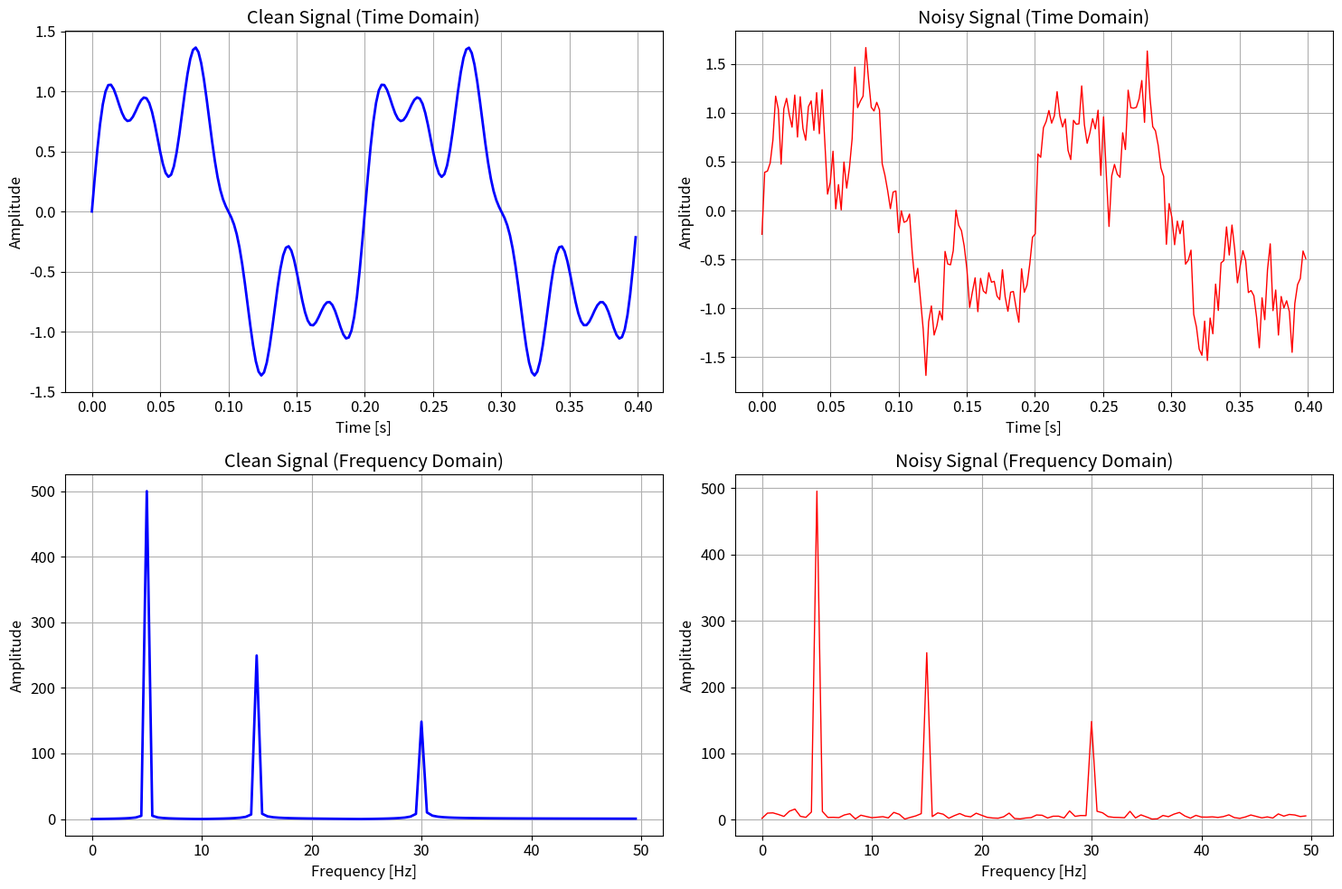
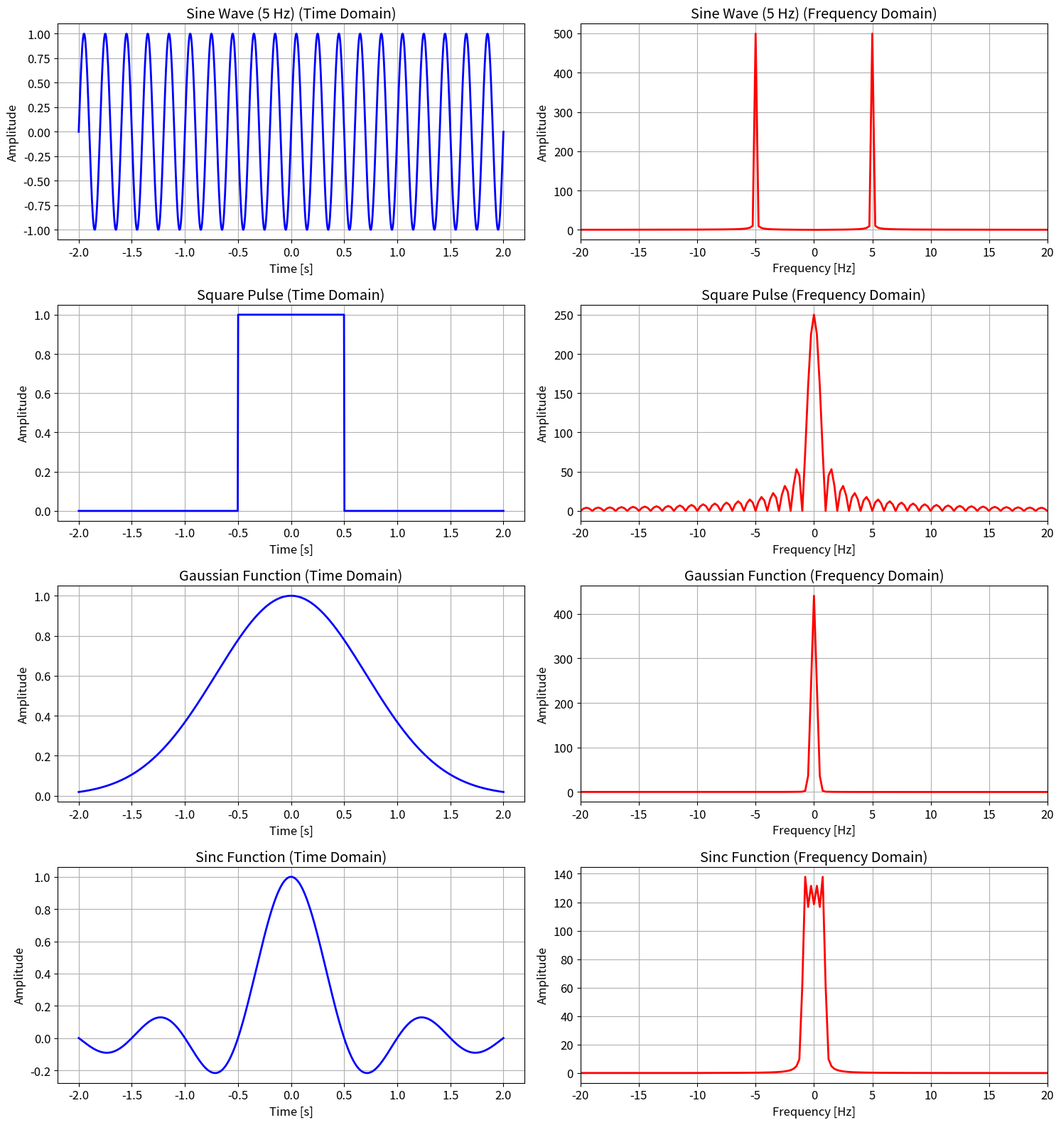
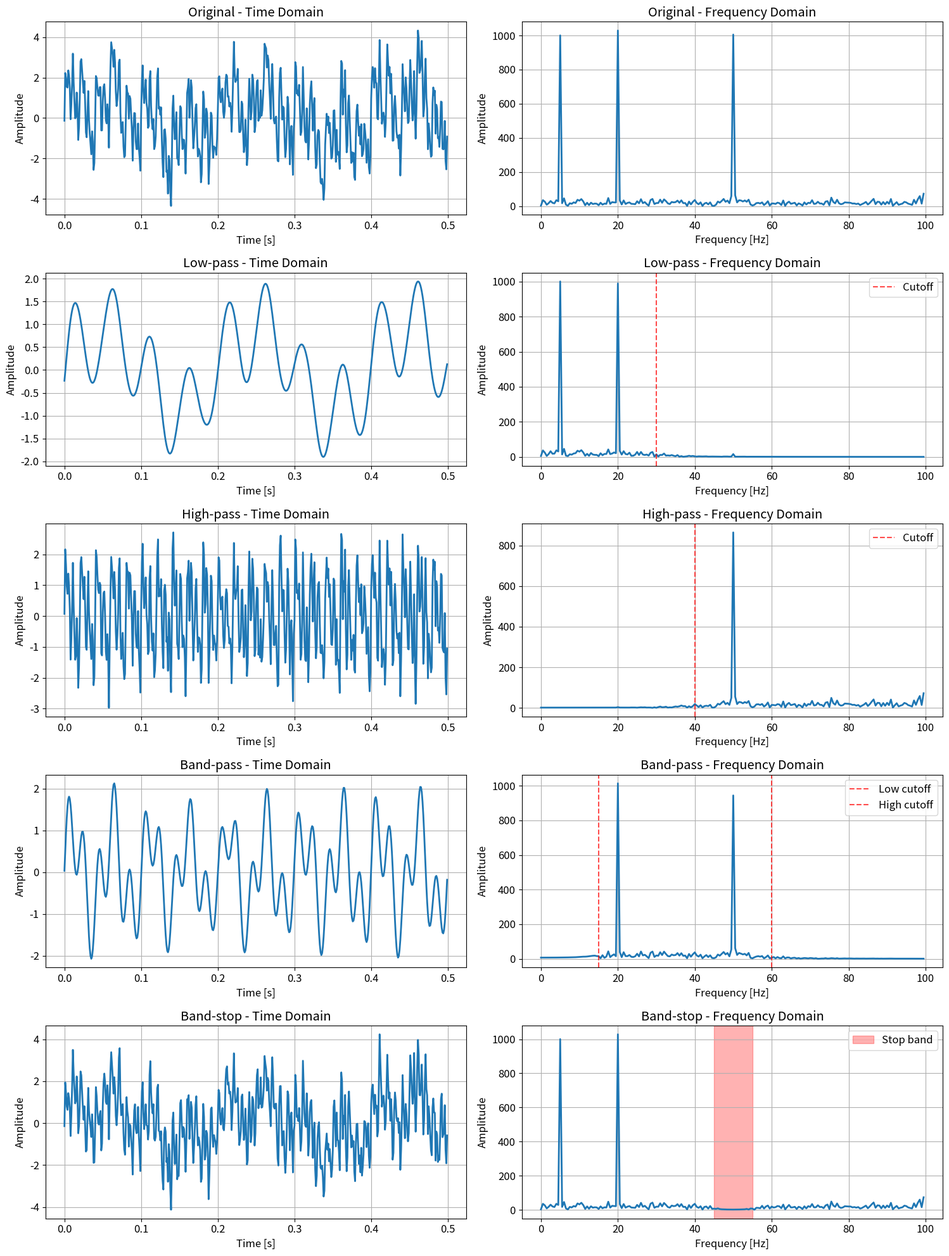
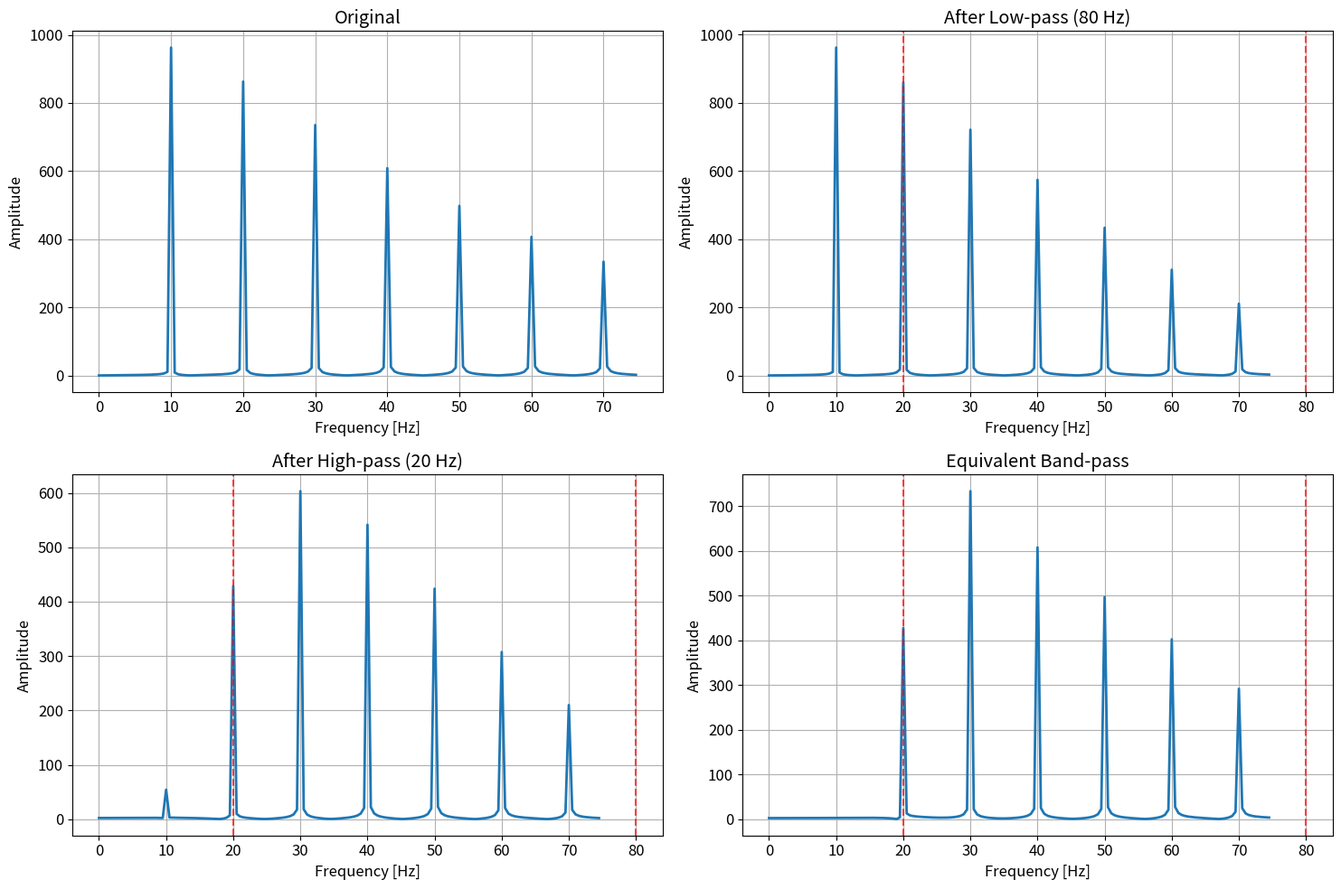
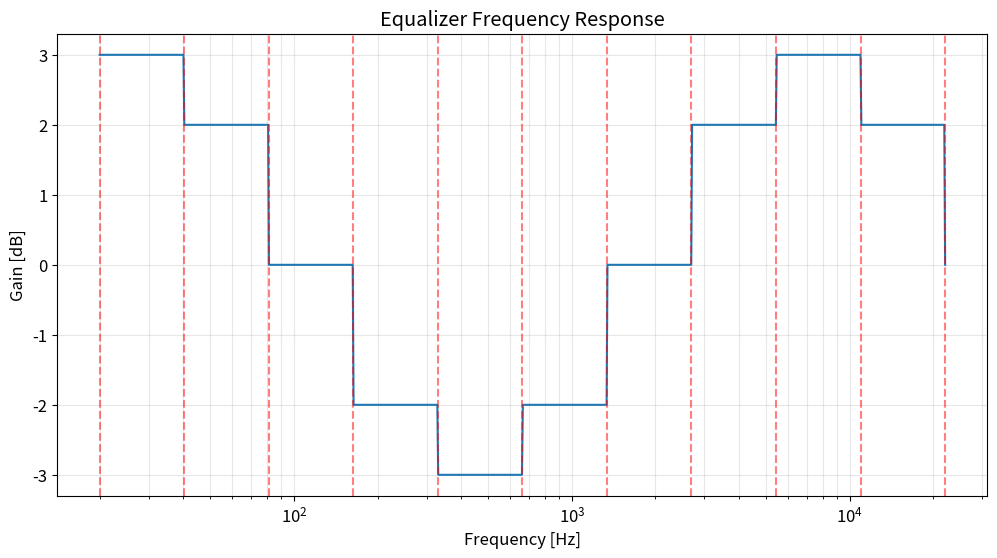
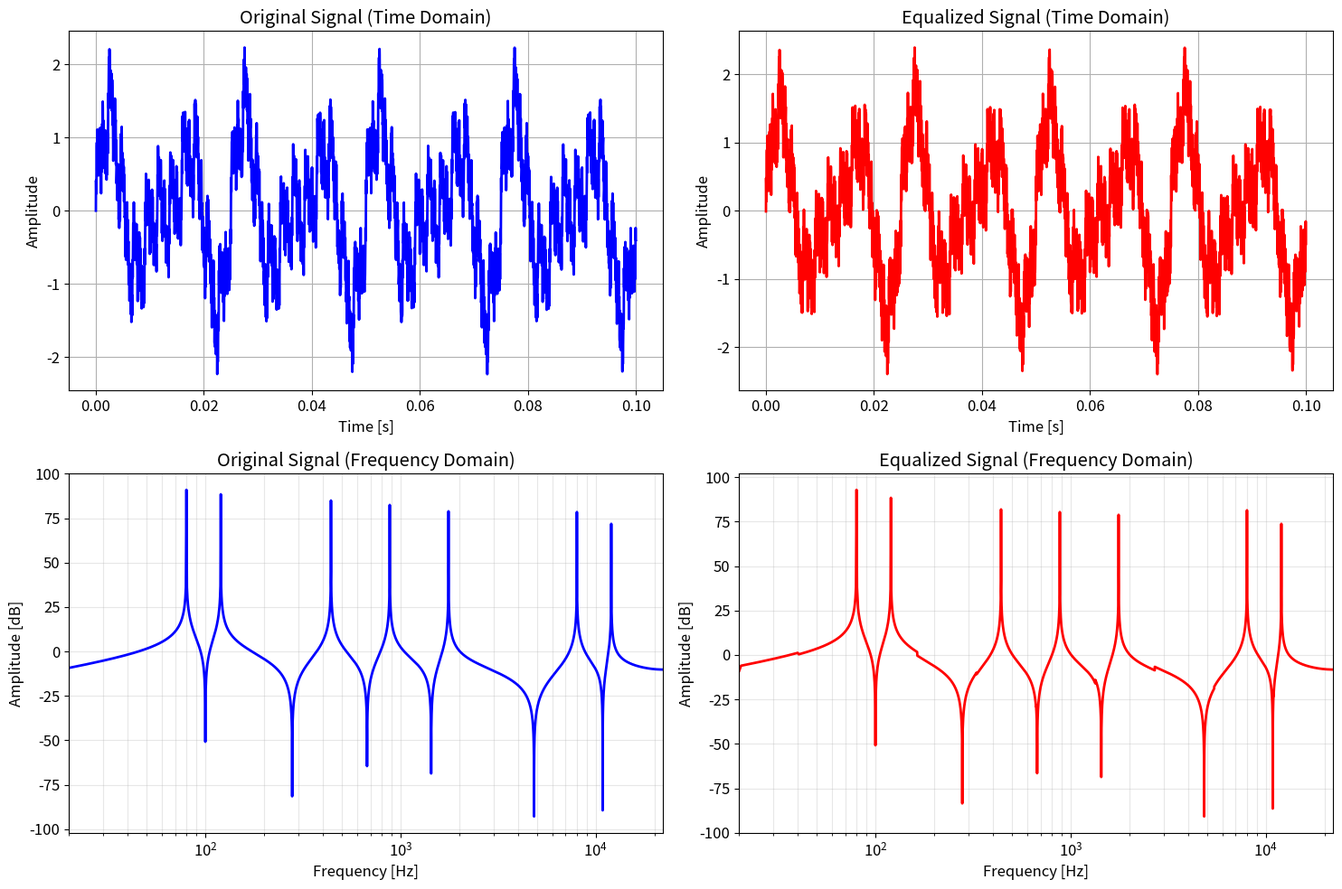

These charts were generated, in order, by the following Python code:
# Analysis of different filter behaviors and their influence on input signals

import numpy as np
import matplotlib.pyplot as plt
import scipy.stats
import scipy.io.wavfile
from scipy.fftpack import fft, fftfreq, ifft
from scipy import signal
import matplotlib.patches as patches

# Plot settings
plt.rcParams['font.size'] = 12

# ==========================================
# 1. What is a signal? Time domain vs Frequency domain
# ==========================================

def demonstrate_signal_basics():
    """
    Demonstrates basic concepts of signals, time domain and frequency domain
    """
    print("=== 1. SIGNAL BASICS ===")
    print("Signal: a function that carries information - usually changes over time")
    print("Time domain: representation of signal as a function of time")
    print("Frequency domain: representation of signal as a function of frequency")
    
    # Create example signal - mixture of sinusoids
    t = np.linspace(0, 2, 1000)  # 2 seconds
    freq1, freq2, freq3 = 5, 15, 30  # Hz
    
    signal1 = np.sin(2 * np.pi * freq1 * t)
    signal2 = 0.5 * np.sin(2 * np.pi * freq2 * t)
    signal3 = 0.3 * np.sin(2 * np.pi * freq3 * t)
    combined_signal = signal1 + signal2 + signal3
    
    # Add noise
    noise = 0.2 * np.random.randn(len(t))
    noisy_signal = combined_signal + noise
    
    # Visualization
    fig, ((ax1, ax2), (ax3, ax4)) = plt.subplots(2, 2, figsize=(15, 10))
    
    # Time domain
    ax1.plot(t[:200], combined_signal[:200], 'b-', linewidth=2)
    ax1.set_title('Clean Signal (Time Domain)')
    ax1.set_xlabel('Time [s]')
    ax1.set_ylabel('Amplitude')
    ax1.grid(True)
    
    ax2.plot(t[:200], noisy_signal[:200], 'r-', linewidth=1)
    ax2.set_title('Noisy Signal (Time Domain)')
    ax2.set_xlabel('Time [s]')
    ax2.set_ylabel('Amplitude')
    ax2.grid(True)
    
    # Frequency domain
    sampling_rate = len(t) / (t[-1] - t[0])
    frequencies = fftfreq(len(combined_signal), 1/sampling_rate)
    fft_clean = fft(combined_signal)
    fft_noisy = fft(noisy_signal)
    
    # Show only positive frequencies
    pos_mask = frequencies >= 0
    frequencies_pos = frequencies[pos_mask]
    fft_clean_pos = np.abs(fft_clean[pos_mask])
    fft_noisy_pos = np.abs(fft_noisy[pos_mask])
    
    ax3.plot(frequencies_pos[:100], fft_clean_pos[:100], 'b-', linewidth=2)
    ax3.set_title('Clean Signal (Frequency Domain)')
    ax3.set_xlabel('Frequency [Hz]')
    ax3.set_ylabel('Amplitude')
    ax3.grid(True)
    
    ax4.plot(frequencies_pos[:100], fft_noisy_pos[:100], 'r-', linewidth=1)
    ax4.set_title('Noisy Signal (Frequency Domain)')
    ax4.set_xlabel('Frequency [Hz]')
    ax4.set_ylabel('Amplitude')
    ax4.grid(True)
    
    plt.tight_layout()
    plt.show()
    
    return t, noisy_signal, sampling_rate

# ==========================================
# 2. How does Fourier Transform work
# ==========================================

def demonstrate_fourier_transform():
    """
    Demonstrates how Fourier Transform works with examples
    """
    print("\n=== 2. FOURIER TRANSFORM ===")
    print("Fourier Transform converts a signal from time domain to frequency domain")
    print("Shows which frequencies are present in the signal and their strength")
    
    # Examples with different functions
    t = np.linspace(-2, 2, 1000)
    
    # 1. Sine wave
    sine_wave = np.sin(2 * np.pi * 5 * t)
    
    # 2. Square pulse
    pulse = np.where(np.abs(t) < 0.5, 1, 0)
    
    # 3. Gaussian function
    gaussian = np.exp(-t**2)
    
    # 4. Sinc function
    sinc_func = np.sinc(2 * t)  # sinc(x) = sin(πx)/(πx)
    
    functions = [sine_wave, pulse, gaussian, sinc_func]
    titles = ['Sine Wave (5 Hz)', 'Square Pulse', 'Gaussian Function', 'Sinc Function']
    
    fig, axes = plt.subplots(4, 2, figsize=(15, 16))
    
    for i, (func, title) in enumerate(zip(functions, titles)):
        # Time domain
        axes[i, 0].plot(t, func, 'b-', linewidth=2)
        axes[i, 0].set_title(f'{title} (Time Domain)')
        axes[i, 0].set_xlabel('Time [s]')
        axes[i, 0].set_ylabel('Amplitude')
        axes[i, 0].grid(True)
        
        # Frequency domain
        fft_func = fft(func)
        freqs = fftfreq(len(func), t[1] - t[0])
        
        # Center frequencies for better visualization
        fft_shifted = np.fft.fftshift(fft_func)
        freqs_shifted = np.fft.fftshift(freqs)
        
        axes[i, 1].plot(freqs_shifted, np.abs(fft_shifted), 'r-', linewidth=2)
        axes[i, 1].set_title(f'{title} (Frequency Domain)')
        axes[i, 1].set_xlabel('Frequency [Hz]')
        axes[i, 1].set_ylabel('Amplitude')
        axes[i, 1].grid(True)
        axes[i, 1].set_xlim(-20, 20)
    
    plt.tight_layout()
    plt.show()

# ==========================================
# 3. What is a filter and how different types work
# ==========================================

def create_filter_examples():
    """
    Creates examples for different types of filters
    """
    print("\n=== 3. FILTER TYPES ===")
    print("Filter: a system that changes the amplitude of different frequencies in a signal")
    print("Main types:")
    print("- Low-pass: passes low frequencies, blocks high frequencies")
    print("- High-pass: passes high frequencies, blocks low frequencies") 
    print("- Band-pass: passes frequencies in a specific range")
    print("- Band-stop: blocks frequencies in a specific range")
    
    # Parameters
    sampling_rate = 1000  # Hz
    t = np.linspace(0, 2, 2 * sampling_rate)
    
    # Create test signal with different frequencies
    frequencies = [5, 20, 50, 100, 200]
    test_signal = np.zeros_like(t)
    for freq in frequencies:
        test_signal += np.sin(2 * np.pi * freq * t)
    
    # Add noise
    noise = 0.5 * np.random.randn(len(t))
    noisy_signal = test_signal + noise
    
    return t, noisy_signal, sampling_rate

def apply_filters(t, signal_data, sampling_rate):
    """
    Applies different types of filters to the signal
    """
    nyquist = sampling_rate / 2
    
    # Define filters
    filters = {}
    
    # Low-pass filter (cuts frequencies above 30 Hz)
    low_cutoff = 30 / nyquist
    filters['Low-pass'] = signal.butter(4, low_cutoff, btype='low')
    
    # High-pass filter (cuts frequencies below 40 Hz)  
    high_cutoff = 40 / nyquist
    filters['High-pass'] = signal.butter(4, high_cutoff, btype='high')
    
    # Band-pass filter (passes 15-60 Hz)
    band_low = 15 / nyquist
    band_high = 60 / nyquist
    filters['Band-pass'] = signal.butter(4, [band_low, band_high], btype='band')
    
    # Band-stop filter (blocks 45-55 Hz)
    stop_low = 45 / nyquist
    stop_high = 55 / nyquist
    filters['Band-stop'] = signal.butter(4, [stop_low, stop_high], btype='bandstop')
    
    # Apply filters
    filtered_signals = {}
    filtered_signals['Original'] = signal_data
    
    for filter_name, (b, a) in filters.items():
        filtered_signals[filter_name] = signal.filtfilt(b, a, signal_data)
    
    # Visualization
    fig, axes = plt.subplots(len(filtered_signals), 2, figsize=(15, 20))
    
    for i, (name, filtered_signal) in enumerate(filtered_signals.items()):
        # Time domain
        axes[i, 0].plot(t[:500], filtered_signal[:500], linewidth=2)
        axes[i, 0].set_title(f'{name} - Time Domain')
        axes[i, 0].set_xlabel('Time [s]')
        axes[i, 0].set_ylabel('Amplitude')
        axes[i, 0].grid(True)
        
        # Frequency domain
        fft_filtered = fft(filtered_signal)
        freqs = fftfreq(len(filtered_signal), 1/sampling_rate)
        pos_mask = freqs >= 0
        
        axes[i, 1].plot(freqs[pos_mask][:200], np.abs(fft_filtered[pos_mask][:200]), linewidth=2)
        axes[i, 1].set_title(f'{name} - Frequency Domain')
        axes[i, 1].set_xlabel('Frequency [Hz]')
        axes[i, 1].set_ylabel('Amplitude')
        axes[i, 1].grid(True)
        
        # Add vertical lines for filter frequencies
        if name == 'Low-pass':
            axes[i, 1].axvline(30, color='red', linestyle='--', alpha=0.7, label='Cutoff')
        elif name == 'High-pass':
            axes[i, 1].axvline(40, color='red', linestyle='--', alpha=0.7, label='Cutoff')
        elif name == 'Band-pass':
            axes[i, 1].axvline(15, color='red', linestyle='--', alpha=0.7, label='Low cutoff')
            axes[i, 1].axvline(60, color='red', linestyle='--', alpha=0.7, label='High cutoff')
        elif name == 'Band-stop':
            axes[i, 1].axvspan(45, 55, color='red', alpha=0.3, label='Stop band')
        
        if name != 'Original':
            axes[i, 1].legend()
    
    plt.tight_layout()
    plt.show()
    
    return filtered_signals

# ==========================================
# 4. Combining filters
# ==========================================

def demonstrate_filter_combination():
    """
    Demonstrates how to combine filters and why
    """
    print("\n=== 4. FILTER COMBINATION ===")
    print("Filters can be combined for:")
    print("- Sharper cutoffs (steeper transitions)")
    print("- Complex frequency characteristics") 
    print("- Improved filtering quality")
    
    # Create test signal
    sampling_rate = 1000
    t = np.linspace(0, 2, 2 * sampling_rate)
    
    # Signal with many frequencies
    frequencies = np.arange(10, 200, 10)
    complex_signal = np.zeros_like(t)
    for freq in frequencies:
        amplitude = 1 / (1 + (freq/50)**2)  # Amplitude decreases with frequency
        complex_signal += amplitude * np.sin(2 * np.pi * freq * t)
    
    # Apply sequential filters
    nyquist = sampling_rate / 2
    
    # First filter: Low-pass at 80 Hz
    b1, a1 = signal.butter(2, 80/nyquist, btype='low')
    filtered_once = signal.filtfilt(b1, a1, complex_signal)
    
    # Second filter: High-pass at 20 Hz
    b2, a2 = signal.butter(2, 20/nyquist, btype='high')
    filtered_twice = signal.filtfilt(b2, a2, filtered_once)
    
    # Equivalent band-pass filter
    b3, a3 = signal.butter(4, [20/nyquist, 80/nyquist], btype='band')
    filtered_equivalent = signal.filtfilt(b3, a3, complex_signal)
    
    # Visualize results
    signals = {
        'Original': complex_signal,
        'After Low-pass (80 Hz)': filtered_once,
        'After High-pass (20 Hz)': filtered_twice,
        'Equivalent Band-pass': filtered_equivalent
    }
    
    fig, axes = plt.subplots(2, 2, figsize=(15, 10))
    axes = axes.flatten()
    
    for i, (name, sig) in enumerate(signals.items()):
        fft_sig = fft(sig)
        freqs = fftfreq(len(sig), 1/sampling_rate)
        pos_mask = freqs >= 0
        
        axes[i].plot(freqs[pos_mask][:150], np.abs(fft_sig[pos_mask][:150]), linewidth=2)
        axes[i].set_title(name)
        axes[i].set_xlabel('Frequency [Hz]')
        axes[i].set_ylabel('Amplitude')
        axes[i].grid(True)
        
        if i >= 1:  # Add reference lines
            axes[i].axvline(20, color='red', linestyle='--', alpha=0.7)
            axes[i].axvline(80, color='red', linestyle='--', alpha=0.7)
    
    plt.tight_layout()
    plt.show()

# ==========================================
# 5. What is an equalizer
# ==========================================

class SimpleEqualizer:
    """
    Simple equalizer class for demonstration
    """
    def __init__(self, sampling_rate, num_bands=10):
        self.sampling_rate = sampling_rate
        self.num_bands = num_bands
        self.nyquist = sampling_rate / 2
        
        # Define frequency bands (logarithmic distribution)
        self.freq_bands = np.logspace(np.log10(20), np.log10(self.nyquist), num_bands + 1)
        self.gains = np.ones(num_bands)  # Initially no change
        
    def set_band_gain(self, band_index, gain_db):
        """Sets the gain for a specific band in dB"""
        if 0 <= band_index < self.num_bands:
            self.gains[band_index] = 10**(gain_db / 20)  # Convert from dB
    
    def apply_eq(self, signal_data):
        """Applies equalization to the signal"""
        # FFT of signal
        fft_signal = fft(signal_data)
        freqs = fftfreq(len(signal_data), 1/self.sampling_rate)
        
        # Create frequency response
        freq_response = np.ones_like(freqs, dtype=complex)
        
        for i in range(self.num_bands):
            # Find frequencies in current band
            low_freq = self.freq_bands[i]
            high_freq = self.freq_bands[i + 1]
            
            band_mask = (np.abs(freqs) >= low_freq) & (np.abs(freqs) < high_freq)
            freq_response[band_mask] *= self.gains[i]
        
        # Apply equalization
        equalized_fft = fft_signal * freq_response
        
        # Return to time domain
        equalized_signal = np.real(ifft(equalized_fft))
        
        return equalized_signal
    
    def plot_frequency_response(self):
        """Shows the frequency response of the equalizer"""
        freqs = np.logspace(np.log10(20), np.log10(self.nyquist), 1000)
        response = np.ones_like(freqs)
        
        for i in range(self.num_bands):
            low_freq = self.freq_bands[i]
            high_freq = self.freq_bands[i + 1]
            band_mask = (freqs >= low_freq) & (freqs < high_freq)
            response[band_mask] *= self.gains[i]
        
        plt.figure(figsize=(12, 6))
        plt.semilogx(freqs, 20 * np.log10(response))
        plt.xlabel('Frequency [Hz]')
        plt.ylabel('Gain [dB]')
        plt.title('Equalizer Frequency Response')
        plt.grid(True, which="both", ls="-", alpha=0.3)
        
        # Add vertical lines for band boundaries
        for freq in self.freq_bands:
            plt.axvline(freq, color='red', linestyle='--', alpha=0.5)
        
        plt.show()

def demonstrate_equalizer():
    """
    Demonstrates equalizer operation
    """
    print("\n=== 5. EQUALIZER ===")
    print("Equalizer: device that allows independent control of")
    print("gain in different frequency bands")
    
    # Create test signal
    sampling_rate = 44100  # CD quality
    duration = 2  # seconds
    t = np.linspace(0, duration, int(sampling_rate * duration))
    
    # Create musical signal (simulation)
    # Bass (20-250 Hz)
    bass = 0.8 * np.sin(2 * np.pi * 80 * t) + 0.6 * np.sin(2 * np.pi * 120 * t)
    
    # Mid frequencies (250-4000 Hz) - vocals and instruments
    mids = 0.4 * np.sin(2 * np.pi * 440 * t) + 0.3 * np.sin(2 * np.pi * 880 * t) + 0.2 * np.sin(2 * np.pi * 1760 * t)
    
    # High frequencies (4000+ Hz) - details
    highs = 0.2 * np.sin(2 * np.pi * 8000 * t) + 0.1 * np.sin(2 * np.pi * 12000 * t)
    
    # Combine
    original_signal = bass + mids + highs
    
    # Create equalizer
    eq = SimpleEqualizer(sampling_rate, num_bands=10)
    
    # Configure equalizer - typical "V-shape" EQ
    eq.set_band_gain(0, 3)    # Boost bass
    eq.set_band_gain(1, 2)    # Moderate boost low
    eq.set_band_gain(2, 0)    # Neutral
    eq.set_band_gain(3, -2)   # Small cut low-mid
    eq.set_band_gain(4, -3)   # Cut mid frequencies
    eq.set_band_gain(5, -2)   # Small cut high-mid
    eq.set_band_gain(6, 0)    # Neutral
    eq.set_band_gain(7, 2)    # Boost highs
    eq.set_band_gain(8, 3)    # More boost highs
    eq.set_band_gain(9, 2)    # Moderate boost highest
    
    # Apply equalization
    equalized_signal = eq.apply_eq(original_signal)
    
    # Show frequency response
    eq.plot_frequency_response()
    
    # Before and after comparison
    fig, ((ax1, ax2), (ax3, ax4)) = plt.subplots(2, 2, figsize=(15, 10))
    
    # Time domain comparison
    time_slice = slice(0, int(0.1 * sampling_rate))  # First 0.1 seconds
    ax1.plot(t[time_slice], original_signal[time_slice], 'b-', label='Original', linewidth=2)
    ax1.set_title('Original Signal (Time Domain)')
    ax1.set_xlabel('Time [s]')
    ax1.set_ylabel('Amplitude')
    ax1.grid(True)
    
    ax2.plot(t[time_slice], equalized_signal[time_slice], 'r-', label='Equalized', linewidth=2)
    ax2.set_title('Equalized Signal (Time Domain)')
    ax2.set_xlabel('Time [s]')
    ax2.set_ylabel('Amplitude')
    ax2.grid(True)
    
    # Frequency domain comparison
    fft_orig = fft(original_signal)
    fft_eq = fft(equalized_signal)
    freqs = fftfreq(len(original_signal), 1/sampling_rate)
    pos_mask = freqs > 0
    
    ax3.semilogx(freqs[pos_mask], 20 * np.log10(np.abs(fft_orig[pos_mask])), 'b-', linewidth=2)
    ax3.set_title('Original Signal (Frequency Domain)')
    ax3.set_xlabel('Frequency [Hz]')
    ax3.set_ylabel('Amplitude [dB]')
    ax3.grid(True, which="both", ls="-", alpha=0.3)
    ax3.set_xlim(20, sampling_rate/2)
    
    ax4.semilogx(freqs[pos_mask], 20 * np.log10(np.abs(fft_eq[pos_mask])), 'r-', linewidth=2)
    ax4.set_title('Equalized Signal (Frequency Domain)')
    ax4.set_xlabel('Frequency [Hz]')
    ax4.set_ylabel('Amplitude [dB]')
    ax4.grid(True, which="both", ls="-", alpha=0.3)
    ax4.set_xlim(20, sampling_rate/2)
    
    plt.tight_layout()
    plt.show()
    
    return original_signal, equalized_signal, eq

# ==========================================
# Main demonstration function
# ==========================================

def main():
    """
    Main function that executes all demonstrations
    """
    print("AUDIO FILTERS AND EQUALIZERS ANALYSIS")
    print("=" * 50)
    
    # 1. Signal basics
    t, noisy_signal, sampling_rate = demonstrate_signal_basics()
    
    # 2. Fourier Transform demonstration
    demonstrate_fourier_transform()
    
    # 3. Filter demonstration
    t, test_signal, sr = create_filter_examples()
    filtered_signals = apply_filters(t, test_signal, sr)
    
    # 4. Filter combination
    demonstrate_filter_combination()
    
    # 5. Equalizer demonstration
    original, equalized, equalizer = demonstrate_equalizer()
    
    print("\n=== CONCLUSION ===")
    print("Filters and equalizers are powerful tools for:")
    print("- Removing unwanted frequencies (noise, interference)")
    print("- Emphasizing important frequencies")
    print("- Correcting acoustic problems")
    print("- Creative sound shaping")
    print("\nIn real applications, more complex algorithms are used")
    print("such as IIR and FIR filters, adaptive filters, etc.")

# Run the demonstration
if __name__ == "__main__":
    main()
